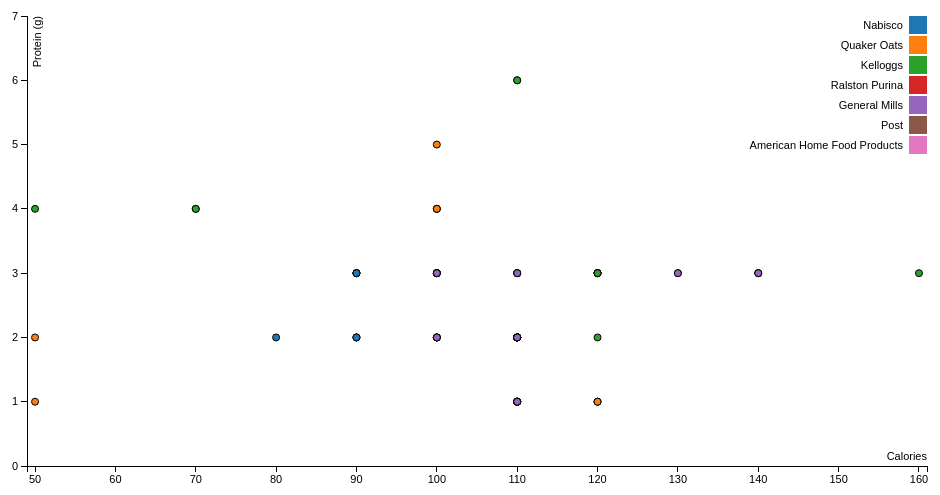
D3 v3 page, settled after 360 driven frames (6 s of simulated time); the page loaded 1 data file(s).


var margin = {top: 20, right: 20, bottom: 30, left: 40},
    width = 960 - margin.left - margin.right,
    height = 500 - margin.top - margin.bottom;

/* 
 * value accessor - returns the value to encode for a given data object.
 * scale - maps value to a visual display encoding, such as a pixel position.
 * map function - maps from data value to display value
 * axis - sets up axis
 */ 

// setup x 
var xValue = function(d) { return d.Calories;}, // data -> value
    xScale = d3.scale.linear().range([0, width]), // value -> display
    xMap = function(d) { return xScale(xValue(d));}, // data -> display
    xAxis = d3.svg.axis().scale(xScale).orient("bottom");

// setup y
var yValue = function(d) { return d["Protein (g)"];}, // data -> value
    yScale = d3.scale.linear().range([height, 0]), // value -> display
    yMap = function(d) { return yScale(yValue(d));}, // data -> display
    yAxis = d3.svg.axis().scale(yScale).orient("left");

// setup fill color
var cValue = function(d) { return d.Manufacturer;},
    color = d3.scale.category10();

// add the graph canvas to the body of the webpage
var svg = d3.select("body").append("svg")
    .attr("width", width + margin.left + margin.right)
    .attr("height", height + margin.top + margin.bottom)
  .append("g")
    .attr("transform", "translate(" + margin.left + "," + margin.top + ")");

// add the tooltip area to the webpage
var tooltip = d3.select("body").append("div")
    .attr("class", "tooltip")
    .style("opacity", 0);

// load data
d3.csv("cereal_min.csv", function(error, data) {

  // change string (from CSV) into number format
  data.forEach(function(d) {
    d.Calories = +d.Calories;
    d["Protein (g)"] = +d["Protein (g)"];
//    console.log(d);
  });

  // don't want dots overlapping axis, so add in buffer to data domain
  xScale.domain([d3.min(data, xValue)-1, d3.max(data, xValue)+1]);
  yScale.domain([d3.min(data, yValue)-1, d3.max(data, yValue)+1]);

  // x-axis
  svg.append("g")
      .attr("class", "x axis")
      .attr("transform", "translate(0," + height + ")")
      .call(xAxis)
    .append("text")
      .attr("class", "label")
      .attr("x", width)
      .attr("y", -6)
      .style("text-anchor", "end")
      .text("Calories");

  // y-axis
  svg.append("g")
      .attr("class", "y axis")
      .call(yAxis)
    .append("text")
      .attr("class", "label")
      .attr("transform", "rotate(-90)")
      .attr("y", 6)
      .attr("dy", ".71em")
      .style("text-anchor", "end")
      .text("Protein (g)");

  // draw dots
  svg.selectAll(".dot")
      .data(data)
    .enter().append("circle")
      .attr("class", "dot")
      .attr("r", 3.5)
      .attr("cx", xMap)
      .attr("cy", yMap)
      .style("fill", function(d) { return color(cValue(d));}) 
      .on("mouseover", function(d) {
          tooltip.transition()
               .duration(200)
               .style("opacity", .9);
          tooltip.html(d["Cereal Name"] + "<br/> (" + xValue(d) 
	        + ", " + yValue(d) + ")")
               .style("left", (d3.event.pageX + 5) + "px")
               .style("top", (d3.event.pageY - 28) + "px");
      })
      .on("mouseout", function(d) {
          tooltip.transition()
               .duration(500)
               .style("opacity", 0);
      });

  // draw legend
  var legend = svg.selectAll(".legend")
      .data(color.domain())
    .enter().append("g")
      .attr("class", "legend")
      .attr("transform", function(d, i) { return "translate(0," + i * 20 + ")"; });

  // draw legend colored rectangles
  legend.append("rect")
      .attr("x", width - 18)
      .attr("width", 18)
      .attr("height", 18)
      .style("fill", color);

  // draw legend text
  legend.append("text")
      .attr("x", width - 24)
      .attr("y", 9)
      .attr("dy", ".35em")
      .style("text-anchor", "end")
      .text(function(d) { return d;})
});



### data: cereal_min.csv
Cereal Name, Manufacturer, Calories, Protein (g)
100%_Bran, Nabisco, 70, 4
100%_Natural_Bran, Quaker Oats, 120, 3
All-Bran, Kelloggs, 70, 4
All-Bran_with_Extra_Fiber, Kelloggs, 50, 4
Almond_Delight, Ralston Purina, 110, 2
Apple_Cinnamon_Cheerios, General Mills, 110, 2
Apple_Jacks, Kelloggs, 110, 2
Basic_4, General Mills, 130, 3
Bran_Chex, Ralston Purina, 90, 2
Bran_Flakes, Post, 90, 3
Cap'n'Crunch, Quaker Oats, 120, 1
Cheerios, General Mills, 110, 6
Cinnamon_Toast_Crunch, General Mills, 120, 1
Clusters, General Mills, 110, 3
Cocoa_Puffs, General Mills, 110, 1
Corn_Chex, Ralston Purina, 110, 2
Corn_Flakes, Kelloggs, 100, 2
Corn_Pops, Kelloggs, 110, 1
Count_Chocula, General Mills, 110, 1
Cracklin'_Oat_Bran, Kelloggs, 110, 3
Cream_of_Wheat_(Quick), Nabisco, 100, 3
Crispix, Kelloggs, 110, 2
Crispy_Wheat_&_Raisins, General Mills, 100, 2
Double_Chex, Ralston Purina, 100, 2
Froot_Loops, Kelloggs, 110, 2
Frosted_Flakes, Kelloggs, 110, 1
Frosted_Mini-Wheats, Kelloggs, 100, 3
Fruitful_Bran, Kelloggs, 120, 3
Fruity_Pebbles, Post, 110, 1
Golden_Crisp, Post, 100, 2
Golden_Grahams, General Mills, 110, 1
Grape_Nuts_Flakes, Post, 100, 3
Grape-Nuts, Post, 110, 3
Great_Grains_Pecan, Post, 120, 3
Honey_Graham_Ohs, Quaker Oats, 120, 1
Honey_Nut_Cheerios, General Mills, 110, 3
Honey-comb, Post, 110, 1
Just_Right_Crunchy__Nuggets, Kelloggs, 110, 2
Just_Right_Fruit_&_Nut, Kelloggs, 140, 3
Kix, General Mills, 110, 2
Life, Quaker Oats, 100, 4
Lucky_Charms, General Mills, 110, 2
Maypo, American Home Food Products, 100, 4
Mueslix_Crispy_Blend, Kelloggs, 160, 3
Multi-Grain_Cheerios, General Mills, 100, 2
Nut&Honey_Crunch, Kelloggs, 120, 2
Nutri-Grain_Almond-Raisin, Kelloggs, 140, 3
Nutri-grain_Wheat, Kelloggs, 90, 3
Oatmeal_Raisin_Crisp, General Mills, 130, 3
Post_Nat._Raisin_Bran, Post, 120, 3
Product_19, Kelloggs, 100, 3
Puffed_Rice, Quaker Oats, 50, 1
Puffed_Wheat, Quaker Oats, 50, 2
Quaker_Oat_Squares, Quaker Oats, 100, 4
Quaker_Oatmeal, Quaker Oats, 100, 5
Raisin_Bran, Kelloggs, 120, 3
Raisin_Nut_Bran, General Mills, 100, 3
Raisin_Squares, Kelloggs, 90, 2
Rice_Chex, Ralston Purina, 110, 1
Rice_Krispies, Kelloggs, 110, 2
... 14 more rows